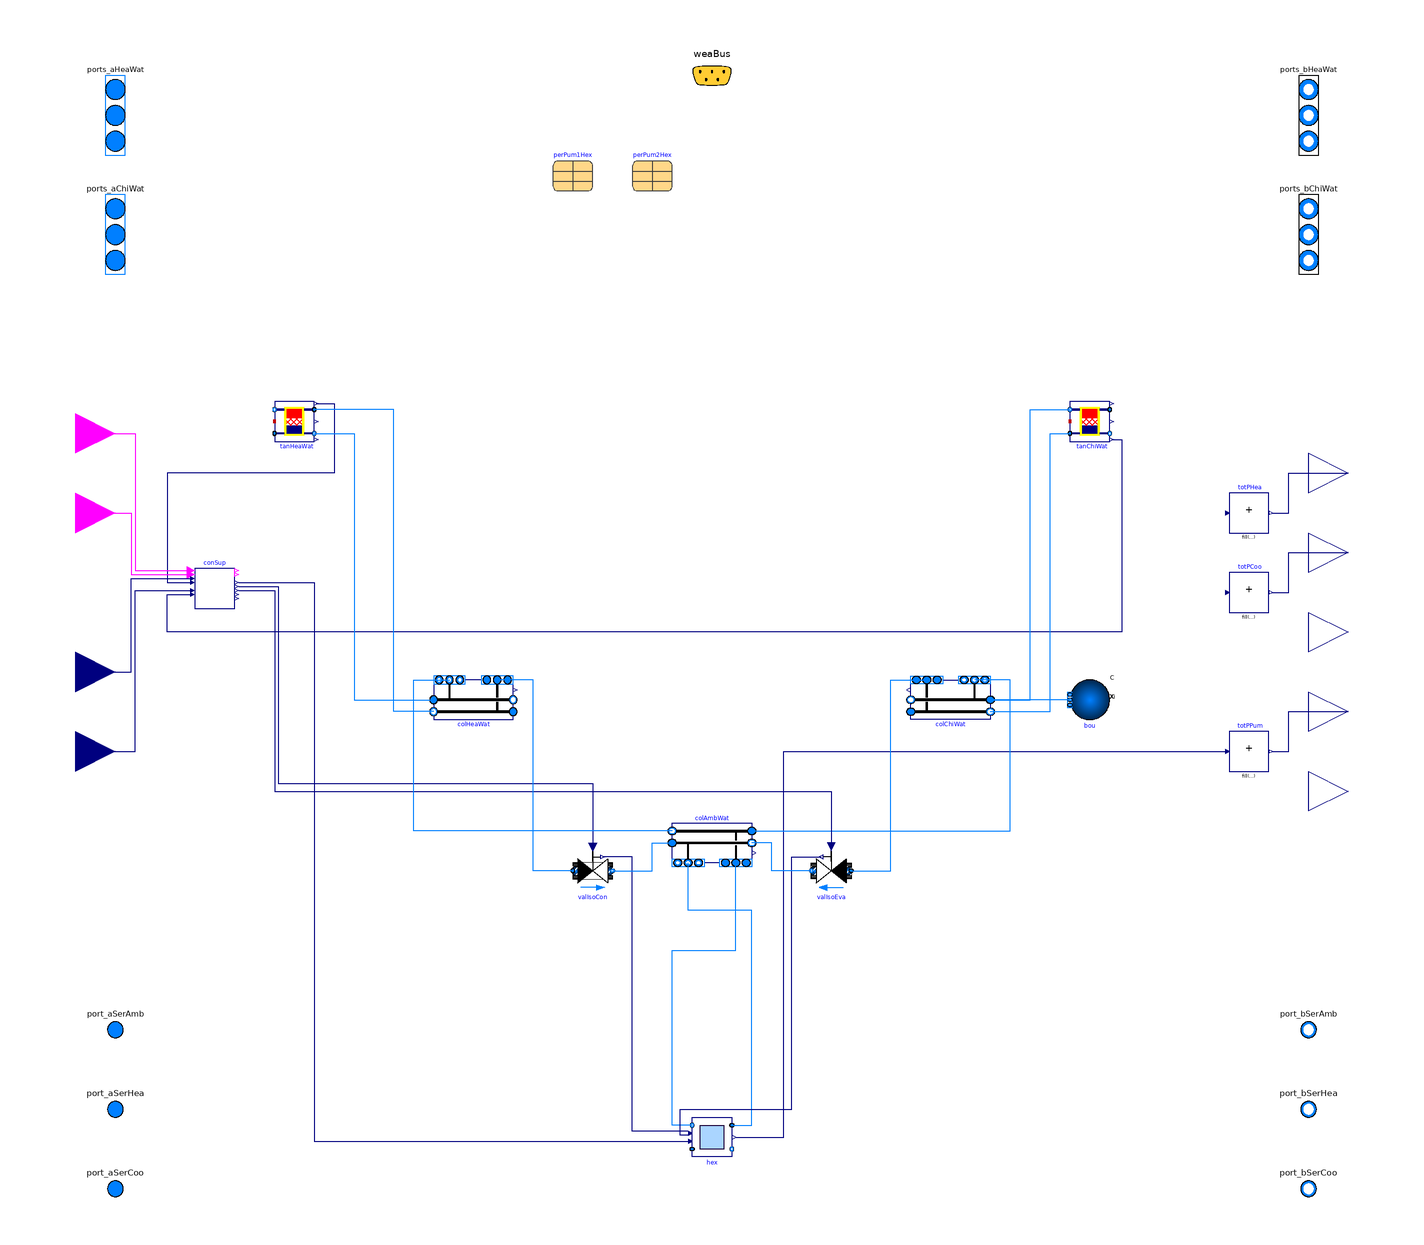

Above is the diagram view of the following Modelica model: its components placed by their Placement annotations and its connect equations drawn as lines.

model PartialParallel
  "Partial ETS model with district heat exchanger and parallel connection of production systems"
  extends LDRD.EnergyTransferStations.BaseClasses.PartialETS(
    final typ=Buildings.Experimental.DHC.Types.DistrictSystemType.CombinedGeneration5,

    final have_heaWat=true,
    final have_chiWat=true,
    final have_pum=true,
    have_hotWat=false,
    have_eleHea=false,
    have_weaBus=false);

  parameter EnergyTransferStations.Types.ConnectionConfiguration conCon=
      EnergyTransferStations.Types.ConnectionConfiguration.Pump
    "District connection configuration" annotation (Evaluate=true);
  parameter Integer nSysHea
    "Number of heating systems"
    annotation (Evaluate=true);
  parameter Integer nSysCoo=nSysHea
    "Number of cooling systems"
    annotation (Evaluate=true);
  parameter Integer nSouAmb=1
    "Number of ambient sources"
    annotation (Evaluate=true);
  parameter Modelica.SIunits.PressureDifference dpValIso_nominal(
    displayUnit="Pa")=2E3
    "Nominal pressure drop of ambient circuit isolation valves"
    annotation (Dialog(group="Nominal condition"));
  parameter Modelica.SIunits.PressureDifference dp1Hex_nominal(
    displayUnit="Pa")
    "Nominal pressure drop across heat exchanger on district side"
    annotation (Dialog(group="District heat exchanger"));
  parameter Modelica.SIunits.PressureDifference dp2Hex_nominal(
    displayUnit="Pa")
    "Nominal pressure drop across heat exchanger on building side"
    annotation (Dialog(group="District heat exchanger"));
  parameter Modelica.SIunits.HeatFlowRate QHex_flow_nominal
    "Nominal heat flow rate through heat exchanger (from district to building)"
    annotation (Dialog(group="District heat exchanger"));
  parameter Modelica.SIunits.Temperature T_a1Hex_nominal
    "Nominal water inlet temperature on district side"
    annotation (Dialog(group="District heat exchanger"));
  parameter Modelica.SIunits.Temperature T_b1Hex_nominal
    "Nominal water outlet temperature on district side"
    annotation (Dialog(group="District heat exchanger"));
  parameter Modelica.SIunits.Temperature T_a2Hex_nominal
    "Nominal water inlet temperature on building side"
    annotation (Dialog(group="District heat exchanger"));
  parameter Modelica.SIunits.Temperature T_b2Hex_nominal
    "Nominal water outlet temperature on building side"
    annotation (Dialog(group="District heat exchanger"));
  parameter Real spePum1HexMin(
    final unit="1",
    min=0)=0.1
    "Heat exchanger primary pump minimum speed (fractional)"
    annotation (Dialog(group="District heat exchanger",enable=not have_val1Hex));
  parameter Real spePum2HexMin(
    final unit="1",
    min=0.01)=0.1
    "Heat exchanger secondary pump minimum speed (fractional)"
    annotation (Dialog(group="District heat exchanger"));
  replaceable parameter Buildings.Fluid.Movers.Data.Generic perPum1Hex(
    motorCooledByFluid=false)
    constrainedby Buildings.Fluid.Movers.Data.Generic
    "Record with performance data for primary pump"
    annotation (Dialog(group="District heat exchanger", enable=not have_val1Hex),
      choicesAllMatching=true,Placement(transformation(extent={{-80,222},{-60,242}})));
  replaceable parameter Buildings.Fluid.Movers.Data.Generic perPum2Hex(
    motorCooledByFluid=false)
    constrainedby Buildings.Fluid.Movers.Data.Generic
    "Record with performance data for secondary pump"
    annotation (Dialog(group="District heat exchanger"),
      choicesAllMatching=true,Placement(transformation(extent={{-40,222},{-20,242}})));
  parameter Modelica.SIunits.Volume VTanHeaWat
    "Heating water tank volume"
    annotation (Dialog(group="Buffer Tank"));
  parameter Modelica.SIunits.Length hTanHeaWat=(VTanHeaWat*16/Modelica.Constants.pi)^(1/3)
    "Heating water tank height (assuming twice the diameter)"
    annotation (Dialog(group="Buffer Tank"));
  parameter Modelica.SIunits.Length dInsTanHeaWat=0.1
    "Heating water tank insulation thickness"
    annotation (Dialog(group="Buffer Tank"));
  parameter Modelica.SIunits.Volume VTanChiWat
    "Chilled water tank volume"
    annotation (Dialog(group="Buffer Tank"));
  parameter Modelica.SIunits.Length hTanChiWat=(VTanChiWat*16/Modelica.Constants.pi)^(1/3)
    "Chilled water tank height (without insulation)"
    annotation (Dialog(group="Buffer Tank"));
  parameter Modelica.SIunits.Length dInsTanChiWat=0.1
    "Chilled water tank insulation thickness"
    annotation (Dialog(group="Buffer Tank"));
  parameter Integer nSegTan=3
    "Number of volume segments for tanks"
    annotation (Dialog(group="Buffer Tank"));
  // IO VARIABLES
  Buildings.Controls.OBC.CDL.Interfaces.BooleanInput uHea
    "Heating enable signal"
    annotation (Placement(transformation(extent={{-340,80},{-300,120}}),iconTransformation(extent={{-380,40},{-300,120}})));
  Buildings.Controls.OBC.CDL.Interfaces.BooleanInput uCoo
    "Cooling enable signal"
    annotation (Placement(transformation(extent={{-340,40},{-300,80}}),iconTransformation(extent={{-380,-20},{-300,60}})));
  Buildings.Controls.OBC.CDL.Interfaces.RealInput THeaWatSupSet(
    final unit="K",
    displayUnit="degC")
    "Heating water supply temperature set point"
    annotation (Placement(transformation(extent={{-340,-40},{-300,0}}),iconTransformation(extent={{-380,-80},{-300,0}})));
  Buildings.Controls.OBC.CDL.Interfaces.RealInput TChiWatSupSet(
    final unit="K",
    displayUnit="degC")
    "Chilled water supply temperature set point"
    annotation (Placement(transformation(extent={{-340,-80},{-300,-40}}),iconTransformation(extent={{-380,-140},{-300,-60}})));
  // COMPONENTS
  replaceable Generation5.Controls.BaseClasses.PartialSupervisory conSup
    constrainedby Generation5.Controls.BaseClasses.PartialSupervisory(
      final nSouAmb=nSouAmb)
    "Supervisory controller"
    annotation (Placement(transformation(extent={{-260,12},{-240,32}})));
  Buildings.Fluid.Actuators.Valves.TwoWayLinear valIsoEva(
    redeclare final package Medium = MediumBui,
    final dpValve_nominal=dpValIso_nominal,
    final m_flow_nominal=colAmbWat.mDis_flow_nominal,
    use_inputFilter=false) "Evaporator to ambient loop isolation valve"
    annotation (Placement(transformation(extent={{70,-130},{50,-110}})));
  Buildings.Fluid.Actuators.Valves.TwoWayLinear valIsoCon(
    redeclare final package Medium = MediumBui,
    final dpValve_nominal=dpValIso_nominal,
    final m_flow_nominal=colAmbWat.mDis_flow_nominal,
    use_inputFilter=false) "Condenser to ambient loop isolation valve"
    annotation (Placement(transformation(extent={{-70,-130},{-50,-110}})));
  Subsystems.HeatExchanger hex(
    redeclare final package Medium1=MediumSer,
    redeclare final package Medium2=MediumBui,
    final perPum1=perPum1Hex,
    final perPum2=perPum2Hex,
    final allowFlowReversal1=allowFlowReversalSer,
    final allowFlowReversal2=allowFlowReversalBui,
    final conCon=conCon,
    final dp1Hex_nominal=dp1Hex_nominal,
    final dp2Hex_nominal=dp2Hex_nominal,
    final Q_flow_nominal=QHex_flow_nominal,
    final T_a1_nominal=T_a1Hex_nominal,
    final T_b1_nominal=T_b1Hex_nominal,
    final T_a2_nominal=T_a2Hex_nominal,
    final T_b2_nominal=T_b2Hex_nominal,
    final spePum1Min=spePum1HexMin,
    final spePum2Min=spePum2HexMin) "District heat exchanger"
    annotation (Placement(transformation(extent={{-10,-244},{10,-264}})));
  EnergyTransferStations.BaseClasses.StratifiedTank tanChiWat(
    redeclare final package Medium = MediumBui,
    final m_flow_nominal=colChiWat.mDis_flow_nominal,
    final VTan=VTanChiWat,
    final hTan=hTanChiWat,
    final dIns=dInsTanChiWat,
    final nSeg=nSegTan) "Chilled water tank"
    annotation (Placement(transformation(extent={{180,96},{200,116}})));
  EnergyTransferStations.BaseClasses.StratifiedTank tanHeaWat(
    redeclare final package Medium = MediumBui,
    final m_flow_nominal=colHeaWat.mDis_flow_nominal,
    final VTan=VTanHeaWat,
    final hTan=hTanHeaWat,
    final dIns=dInsTanHeaWat,
    final nSeg=nSegTan) "Heating water tank"
    annotation (Placement(transformation(extent={{-220,96},{-200,116}})));
  EnergyTransferStations.BaseClasses.CollectorDistributor colChiWat(
    redeclare final package Medium = MediumBui,
    final nCon=1 + nSysCoo,
    mCon_flow_nominal={colAmbWat.mDis_flow_nominal})
    "Collector/distributor for chilled water" annotation (Placement(
        transformation(
        extent={{-20,10},{20,-10}},
        rotation=180,
        origin={120,-34})));
  EnergyTransferStations.BaseClasses.CollectorDistributor colHeaWat(
    redeclare final package Medium = MediumBui,
    final nCon=1 + nSysHea,
    mCon_flow_nominal={colAmbWat.mDis_flow_nominal})
    "Collector/distributor for heating water" annotation (Placement(
        transformation(
        extent={{20,10},{-20,-10}},
        rotation=180,
        origin={-120,-34})));
  EnergyTransferStations.BaseClasses.CollectorDistributor colAmbWat(
    redeclare final package Medium = MediumBui,
    final nCon=nSouAmb,
    mCon_flow_nominal={hex.m2_flow_nominal})
    "Collector/distributor for ambient water" annotation (Placement(
        transformation(
        extent={{20,-10},{-20,10}},
        rotation=180,
        origin={0,-106})));
  Buildings.Controls.OBC.CDL.Continuous.MultiSum totPPum(
    nin=1)
    "Total pump power"
    annotation (Placement(transformation(extent={{260,-70},{280,-50}})));
  Buildings.Controls.OBC.CDL.Continuous.MultiSum totPHea(
    nin=1)
    "Total power drawn by heating system"
    annotation (Placement(transformation(extent={{260,50},{280,70}})));
  Buildings.Controls.OBC.CDL.Continuous.MultiSum totPCoo(
    nin=1)
    "Total power drawn by cooling system"
    annotation (Placement(transformation(extent={{260,10},{280,30}})));
  Buildings.Fluid.Sources.Boundary_pT bou(redeclare final package Medium =
        MediumBui, nPorts=1)
    "Pressure boundary condition representing expansion vessel (common to HHW and CHW)"
    annotation (Placement(transformation(
        extent={{-10,-10},{10,10}},
        rotation=180,
        origin={190,-34})));
protected
  parameter Boolean have_val1Hex=
    conCon ==Types.ConnectionConfiguration.TwoWayValve
    "True in case of control valve on district side, false in case of a pump";
equation
  connect(hex.PPum,totPPum.u[1])
    annotation (Line(points={{12,-254},{36,-254},{36,-60},{258,-60}},color={0,0,127}));
  connect(THeaWatSupSet,conSup.THeaWatSupPreSet)
    annotation (Line(points={{-320,-20},{-292,-20},{-292,27},{-262,27}},color={0,0,127}));
  connect(tanHeaWat.TTop,conSup.THeaWatTop)
    annotation (Line(points={{-199,115},{-190,115},{-190,80},{-274,80},{-274,25},{-262,25}},color={0,0,127}));
  connect(tanChiWat.TBot,conSup.TChiWatBot)
    annotation (Line(points={{201,97},{206,97},{206,0},{-274,0},{-274,19},{-262,19}},  color={0,0,127}));
  connect(hex.port_b2,colAmbWat.ports_aCon[1])
    annotation (Line(points={{-10,-248},{-20,-248},{-20,-160},{12,-160},{12,-116}},color={0,127,255}));
  connect(hex.port_a2,colAmbWat.ports_bCon[1])
    annotation (Line(points={{10,-248},{20,-248},{20,-140},{-12,-140},{-12,-116}},color={0,127,255}));
  connect(totPPum.y,PPum)
    annotation (Line(points={{282,-60},{290,-60},{290,-40},{320,-40}},
                                                  color={0,0,127}));
  connect(hex.yValIso_actual[1],valIsoCon.y_actual)
    annotation (Line(points={{-12,-251},{-40,-251},{-40,-113},{-55,-113}},color={0,0,127}));
  connect(hex.yValIso_actual[2],valIsoEva.y_actual)
    annotation (Line(points={{-12,-253},{-16,-253},{-16,-240},{40,-240},{40,-113},{55,-113}},color={0,0,127}));
  connect(valIsoEva.port_b,colAmbWat.port_bDisSup)
    annotation (Line(points={{50,-120},{30,-120},{30,-106},{20,-106}},color={0,127,255}));
  connect(valIsoCon.port_b,colAmbWat.port_aDisSup)
    annotation (Line(points={{-50,-120},{-30,-120},{-30,-106},{-20,-106}},color={0,127,255}));
  connect(TChiWatSupSet,conSup.TChiWatSupPreSet)
    annotation (Line(points={{-320,-60},{-290,-60},{-290,21},{-262,21}},color={0,0,127}));
  connect(uCoo,conSup.uCoo)
    annotation (Line(points={{-320,60},{-292,60},{-292,29},{-262,29}},color={255,0,255}));
  connect(uHea,conSup.uHea)
    annotation (Line(points={{-320,100},{-290,100},{-290,31},{-262,31}},color={255,0,255}));
  connect(valIsoEva.port_a,colChiWat.ports_aCon[1])
    annotation (Line(points={{70,-120},{90,-120},{90,-24},{108,-24}},
                                                             color={0,127,255}));
  connect(colAmbWat.port_aDisRet,colChiWat.ports_bCon[1])
    annotation (Line(points={{20,-100},{150,-100},{150,-24},{132,-24}},
                                                             color={0,127,255}));
  connect(conSup.yValIsoEva,valIsoEva.y)
    annotation (Line(points={{-238,21},{-220,21},{-220,-80},{60,-80},{60,-108}},color={0,0,127}));
  connect(conSup.yValIsoCon,valIsoCon.y)
    annotation (Line(points={{-238,23},{-218,23},{-218,-76},{-60,-76},{-60,-108}},color={0,0,127}));
  connect(conSup.yAmb[nSouAmb],hex.u)
    annotation (Line(points={{-238,25},{-200,25},{-200,-256},{-12,-256}},color={0,0,127}));
  connect(colChiWat.port_bDisRet,tanChiWat.port_aBot)
    annotation (Line(points={{140,-40},{170,-40},{170,100},{180,100}},color={0,127,255}));
  connect(colChiWat.port_aDisSup,tanChiWat.port_bTop)
    annotation (Line(points={{140,-34},{160,-34},{160,112},{180,112}},color={0,127,255}));
  connect(colHeaWat.port_bDisRet,tanHeaWat.port_aTop)
    annotation (Line(points={{-140,-40},{-160,-40},{-160,112},{-200,112}},color={0,127,255}));
  connect(tanHeaWat.port_bBot,colHeaWat.port_aDisSup)
    annotation (Line(points={{-200,100},{-180,100},{-180,-34},{-140,-34}},color={0,127,255}));
  connect(valIsoCon.port_a,colHeaWat.ports_aCon[1])
    annotation (Line(points={{-70,-120},{-90,-120},{-90,-24},{-108,-24}},
                                                                color={0,127,255}));
  connect(colAmbWat.port_bDisRet,colHeaWat.ports_bCon[1])
    annotation (Line(points={{-20,-100},{-150,-100},{-150,-24},{-132,-24}},
                                                                color={0,127,255}));
  connect(totPHea.y,PHea)
    annotation (Line(points={{282,60},{290,60},{290,80},{320,80}},
                                                color={0,0,127}));
  connect(totPCoo.y,PCoo)
    annotation (Line(points={{282,20},{290,20},{290,40},{320,40}},
                                                color={0,0,127}));
  connect(bou.ports[1], colChiWat.port_aDisSup)
    annotation (Line(points={{180,-34},{140,-34}},            color={0,127,255}));
  annotation (
    Icon(
      coordinateSystem(
        preserveAspectRatio=false)),
    Diagram(
      coordinateSystem(
        preserveAspectRatio=false,
        extent={{-300,-300},{300,300}}),
      graphics={
        Line(
          points={{86,92}},
          color={28,108,200},
          pattern=LinePattern.Dash)}),
    defaultComponentName="ets",
    Documentation(
      info="<html>
<p>
This is a base model providing the hydronic configuration for an energy transfer
station as described in the schematics below.
It is typically used to integrate systems providing both heating water and chilled
water, such as heat recovery chillers.
Furthermore, it can be connected to an adjustable number (<code>nSouAmb</code>)
of systems serving as ambient sources (including the district heat exchanger).
</p>
<ul>
<li>
The connection to the district loop is realized with a heat exchanger, according
to the operating principles described in
<a href=\"modelica://Buildings.Experimental.DHC.EnergyTransferStations.Combined.Generation5.Subsystems.HeatExchanger\">
Buildings.Experimental.DHC.EnergyTransferStations.Combined.Generation5.Subsystems.HeatExchanger</a>.
</li>
<li>
The connection of the heating water and chilled water production systems
to the systems serving as ambient sources is realized in parallel.
</li>
<li>
A replaceable partial class is used to represent a supervisory controller, which
must be replaced by a control block providing at least the control signals
listed in
<a href=\"modelica://Buildings.Experimental.DHC.EnergyTransferStations.Combined.Generation5.Controls.BaseClasses.PartialSupervisory\">
Buildings.Experimental.DHC.EnergyTransferStations.Combined.Generation5.Controls.BaseClasses.PartialSupervisory</a>.
</li>
</ul>
<p>
Models that extend this base class must
</p>
<ul>
<li>
specify the number of systems serving as ambient sources <code>nSouAmb</code>,
the number of heating water production systems <code>nSysHea</code>, and
the number of chilled water production systems <code>nSysCoo</code>
(by default <code>nSysCoo=nSysHea</code> which corresponds to a
configuration where both productions are ensured by the same system, such
as a heat recovery chiller),
</li>
<li>
modify the parameter binding with the nominal mass flow rate of each connection
to each collector/distributor model, namely the parameter
<code>mCon_flow_nominal</code> (array) of the components <code>colChiWat</code>,
<code>colHeaWat</code> and <code>colAmbWat</code>.
The connection index <code>1</code> for the components <code>colChiWat</code> and
<code>colHeaWat</code> is reserved for the connection with the ambient source
circuit. It increases with the distance from the buffer tank.
The connection index <code>1</code> for  the component <code>colAmbWat</code> is
reserved for the connection with the district heat exchanger.
Note that the order of the connections has no impact on the flow distribution
as the connections are in parallel.
</li>
</ul>
<p>
Note that the model includes a pressure boundary condition which
is shared between the hot water and chilled water circuits, the two circuits
being hydronically connected.
<br/>
</p>
<p>
<img alt=\"Sequence chart\"
src=\"modelica://Buildings/Resources/Images/Experimental/DHC/EnergyTransferStations/Combined/Generation5/BaseClasses/PartialParallel.png\"/>
</p>
</html>",
revisions="<html>
<ul>
<li>
July 14, 2021, by Antoine Gautier:<br/>
Added pressure boundary condition.<br/>
This is for <a href=\"https://github.com/lbl-srg/modelica-buildings/issues/2561\">issue #2561</a>.
</li>
<li>
December 21, 2020, by Antoine Gautier:<br/>
Added outputs for distributed energy flow rate.
</li>
<li>
July 31, 2020, by Antoine Gautier:<br/>
First implementation.
</li>
</ul>
</html>"));
end PartialParallel;